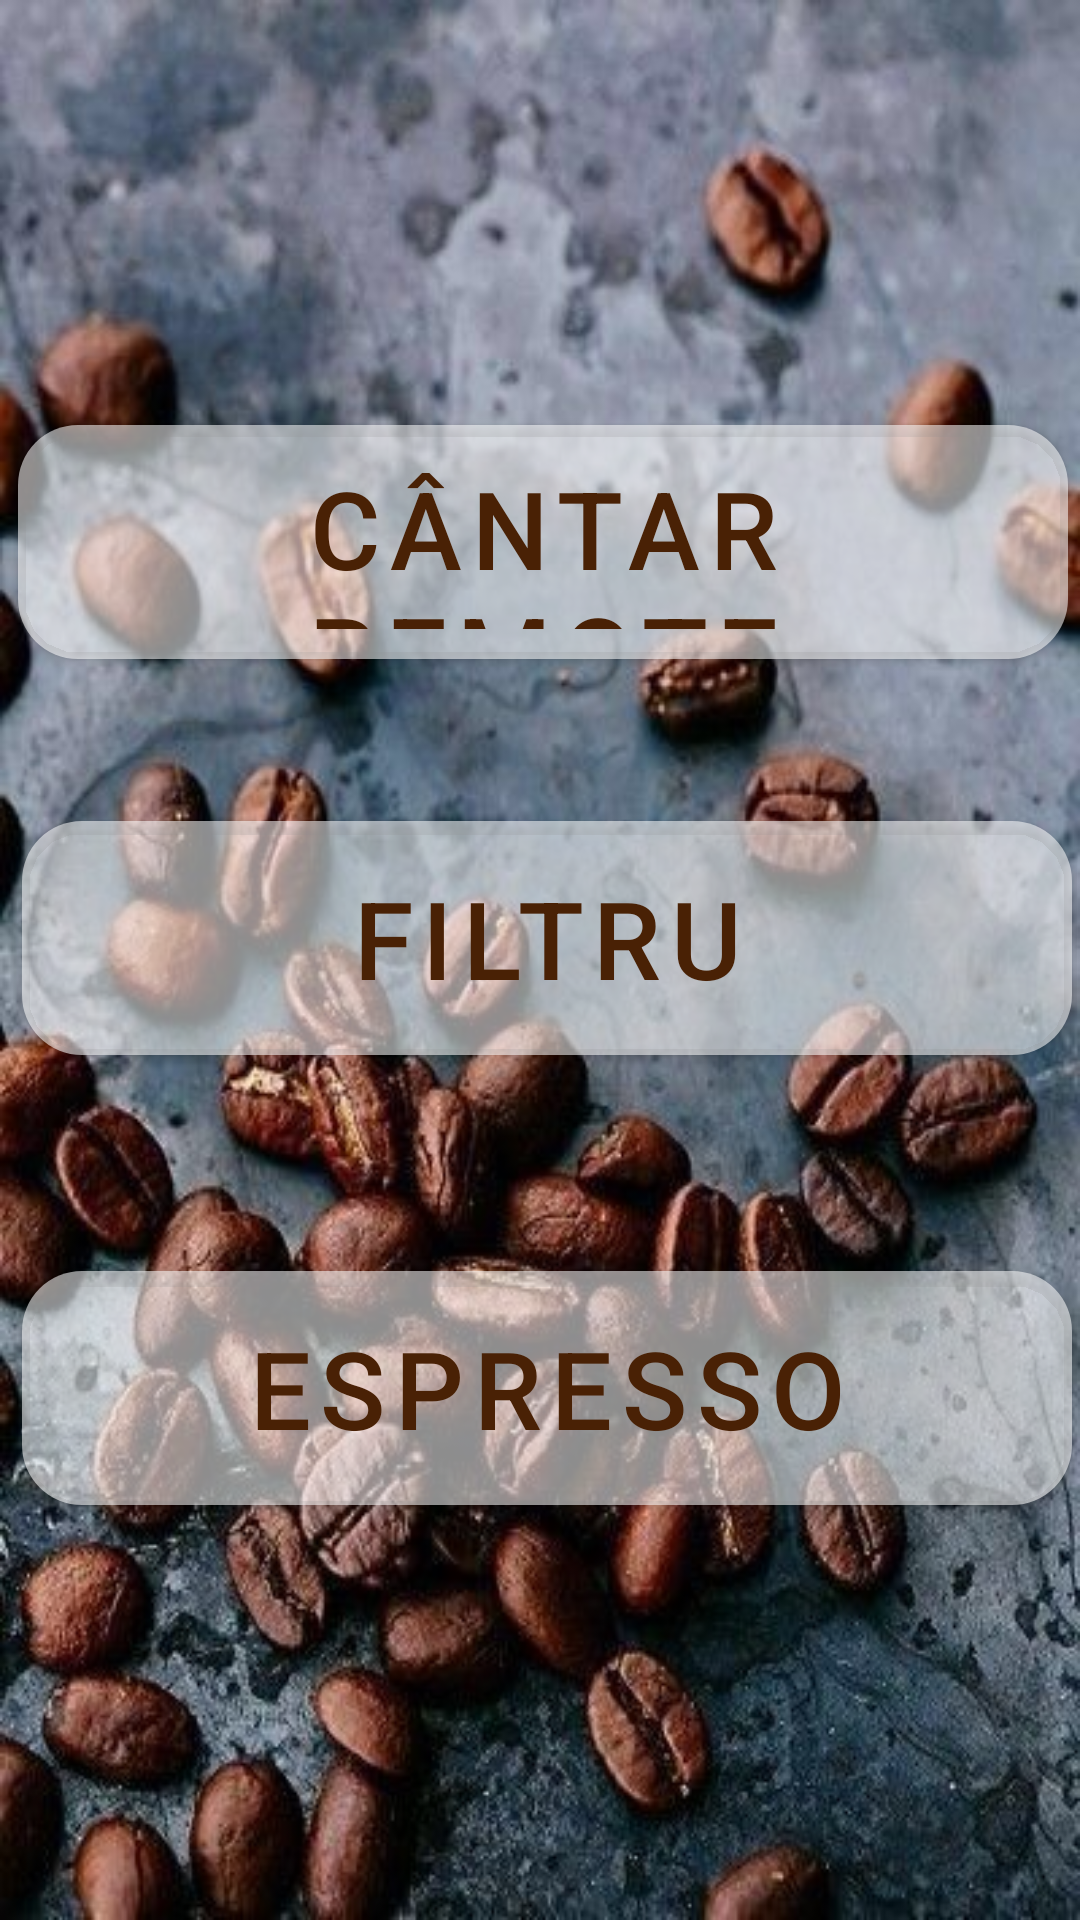

Reconstruct the res/layout file that produces this screen, plus the resources it refers to.
<!-- AndroidManifest.xml: application theme Theme.ScaleApplication -->
<!-- res/layout/activity_main.xml -->
<?xml version="1.0" encoding="utf-8"?>
<androidx.constraintlayout.widget.ConstraintLayout xmlns:android="http://schemas.android.com/apk/res/android"
    xmlns:app="http://schemas.android.com/apk/res-auto"
    xmlns:tools="http://schemas.android.com/tools"
    android:layout_width="match_parent"
    android:layout_height="match_parent"
    android:background="@drawable/background"
    android:padding="1dp"
    tools:context=".MainActivity">

    <Button
        android:id="@+id/rem_scale_button"
        android:layout_width="350dp"
        android:layout_height="78dp"
        android:layout_marginStart="120dp"
        android:layout_marginTop="213dp"
        android:layout_marginEnd="120dp"
        android:layout_marginBottom="18dp"
        android:background="@drawable/button_border"
        android:onClick="onClickRemoteScale"
        android:text="@string/remote_scale_button"
        android:textAlignment="center"
        android:textColor="#492105"
        android:textSize="36sp"
        android:visibility="visible"
        app:backgroundTint="#8DFFFFFF"
        app:iconTint="#FFD685"
        app:layout_constraintBottom_toTopOf="@+id/pour_over_button"
        app:layout_constraintEnd_toEndOf="parent"
        app:layout_constraintHorizontal_bias="0.497"
        app:layout_constraintStart_toStartOf="parent"
        app:layout_constraintTop_toTopOf="parent"
        app:rippleColor="#FFFFFF"
        tools:visibility="visible" />

    <Button
        android:id="@+id/pour_over_button"
        android:layout_width="350dp"
        android:layout_height="78dp"
        android:layout_marginStart="120dp"
        android:layout_marginTop="36dp"
        android:layout_marginEnd="120dp"
        android:layout_marginBottom="36dp"
        android:background="@drawable/button_border"
        android:onClick="onClickPourOver"
        android:text="@string/pour_over_button"
        android:textAlignment="center"
        android:textColor="#492105"
        android:textSize="36sp"
        android:visibility="visible"
        app:backgroundTint="#8DFFFFFF"
        app:iconTint="#FFD685"
        app:layout_constraintBottom_toTopOf="@+id/espresso_button"
        app:layout_constraintEnd_toEndOf="parent"
        app:layout_constraintHorizontal_bias="0.491"
        app:layout_constraintStart_toStartOf="parent"
        app:layout_constraintTop_toBottomOf="@+id/rem_scale_button"
        tools:visibility="visible" />

    <Button
        android:id="@+id/espresso_button"
        android:layout_width="350dp"
        android:layout_height="78dp"
        android:layout_marginStart="120dp"
        android:layout_marginTop="36dp"
        android:layout_marginEnd="120dp"
        android:layout_marginBottom="210dp"
        android:background="@drawable/button_border"
        android:onClick="onClickEspresso"
        android:text="@string/espresso_button"
        android:textAlignment="center"
        android:textColor="#492105"
        android:textSize="36sp"
        android:visibility="visible"
        app:backgroundTint="#8DFFFFFF"
        app:iconTint="#FFD685"
        app:layout_constraintBottom_toBottomOf="parent"
        app:layout_constraintEnd_toEndOf="parent"
        app:layout_constraintHorizontal_bias="0.491"
        app:layout_constraintStart_toStartOf="parent"
        app:layout_constraintTop_toBottomOf="@+id/pour_over_button"
        tools:visibility="visible" />

    <TextView
        android:id="@+id/deviceTextView"
        android:layout_width="403dp"
        android:layout_height="23dp"
        android:layout_marginTop="53dp"
        android:layout_marginBottom="14dp"
        android:textAlignment="center"
        android:visibility="visible"
        app:layout_constraintBottom_toTopOf="@+id/device_list"
        app:layout_constraintEnd_toEndOf="parent"
        app:layout_constraintHorizontal_bias="1.0"
        app:layout_constraintStart_toStartOf="parent"
        app:layout_constraintTop_toTopOf="parent"
        app:layout_constraintVertical_bias="0.0" />

    <ListView
        android:id="@+id/device_list"
        android:layout_width="match_parent"
        android:layout_height="wrap_content"
        android:layout_marginStart="1dp"
        android:layout_marginTop="50dp"
        android:layout_marginEnd="1dp"
        android:layout_marginBottom="8dp"
        android:layout_weight="1"
        android:stackFromBottom="false"
        android:visibility="invisible"
        app:layout_constraintBottom_toTopOf="@+id/deviceTextView"
        app:layout_constraintEnd_toEndOf="parent"
        app:layout_constraintHorizontal_bias="0.0"
        app:layout_constraintStart_toStartOf="parent"
        app:layout_constraintTop_toTopOf="parent"
        app:layout_constraintVertical_bias="0.0">

    </ListView>

    <TextView
        android:id="@+id/title_paired_devices"
        android:layout_width="wrap_content"
        android:layout_height="wrap_content"
        android:layout_marginStart="214dp"
        android:layout_marginTop="20dp"
        android:layout_marginEnd="138dp"
        android:text="TextView"
        android:visibility="invisible"
        app:layout_constraintEnd_toEndOf="parent"
        app:layout_constraintStart_toStartOf="parent"
        app:layout_constraintTop_toTopOf="parent" />

</androidx.constraintlayout.widget.ConstraintLayout>
<!-- resources referenced by this layout -->
<resources>
  <!-- drawable background: jpg bitmap (drawable, 57452 bytes) -->
  <!-- drawable button_border (drawable) -->
  <?xml version="1.0" encoding="utf-8"?>
  <shape xmlns:android="http://schemas.android.com/apk/res/android"
      android:shape="rectangle">
      <corners android:radius="20dp" />
      <solid android:color="#FFD685" />
  
  </shape>
  <string name="espresso_button">ESPRESSO</string>
  <string name="pour_over_button">FILTRU</string>
  <string name="remote_scale_button">CÂNTAR REMOTE</string>
  <style name="Theme.ScaleApplication" parent="Theme.MaterialComponents.DayNight.DarkActionBar">
          
          <item name="colorPrimary">@color/purple_500</item>
          <item name="colorPrimaryVariant">@color/purple_700</item>
          <item name="colorOnPrimary">@color/white</item>
          
          <item name="colorSecondary">@color/teal_200</item>
          <item name="colorSecondaryVariant">@color/teal_700</item>
          <item name="colorOnSecondary">@color/black</item>
          
          <item name="android:statusBarColor" tools:targetApi="l">?attr/colorPrimaryVariant</item>
          
      </style>
  <color name="purple_500">#FF6200EE</color>
  <color name="purple_700">#FF3700B3</color>
  <color name="white">#FFFFFFFF</color>
  <color name="teal_200">#FF03DAC5</color>
  <color name="teal_700">#FF018786</color>
  <color name="black">#FF000000</color>
</resources>
